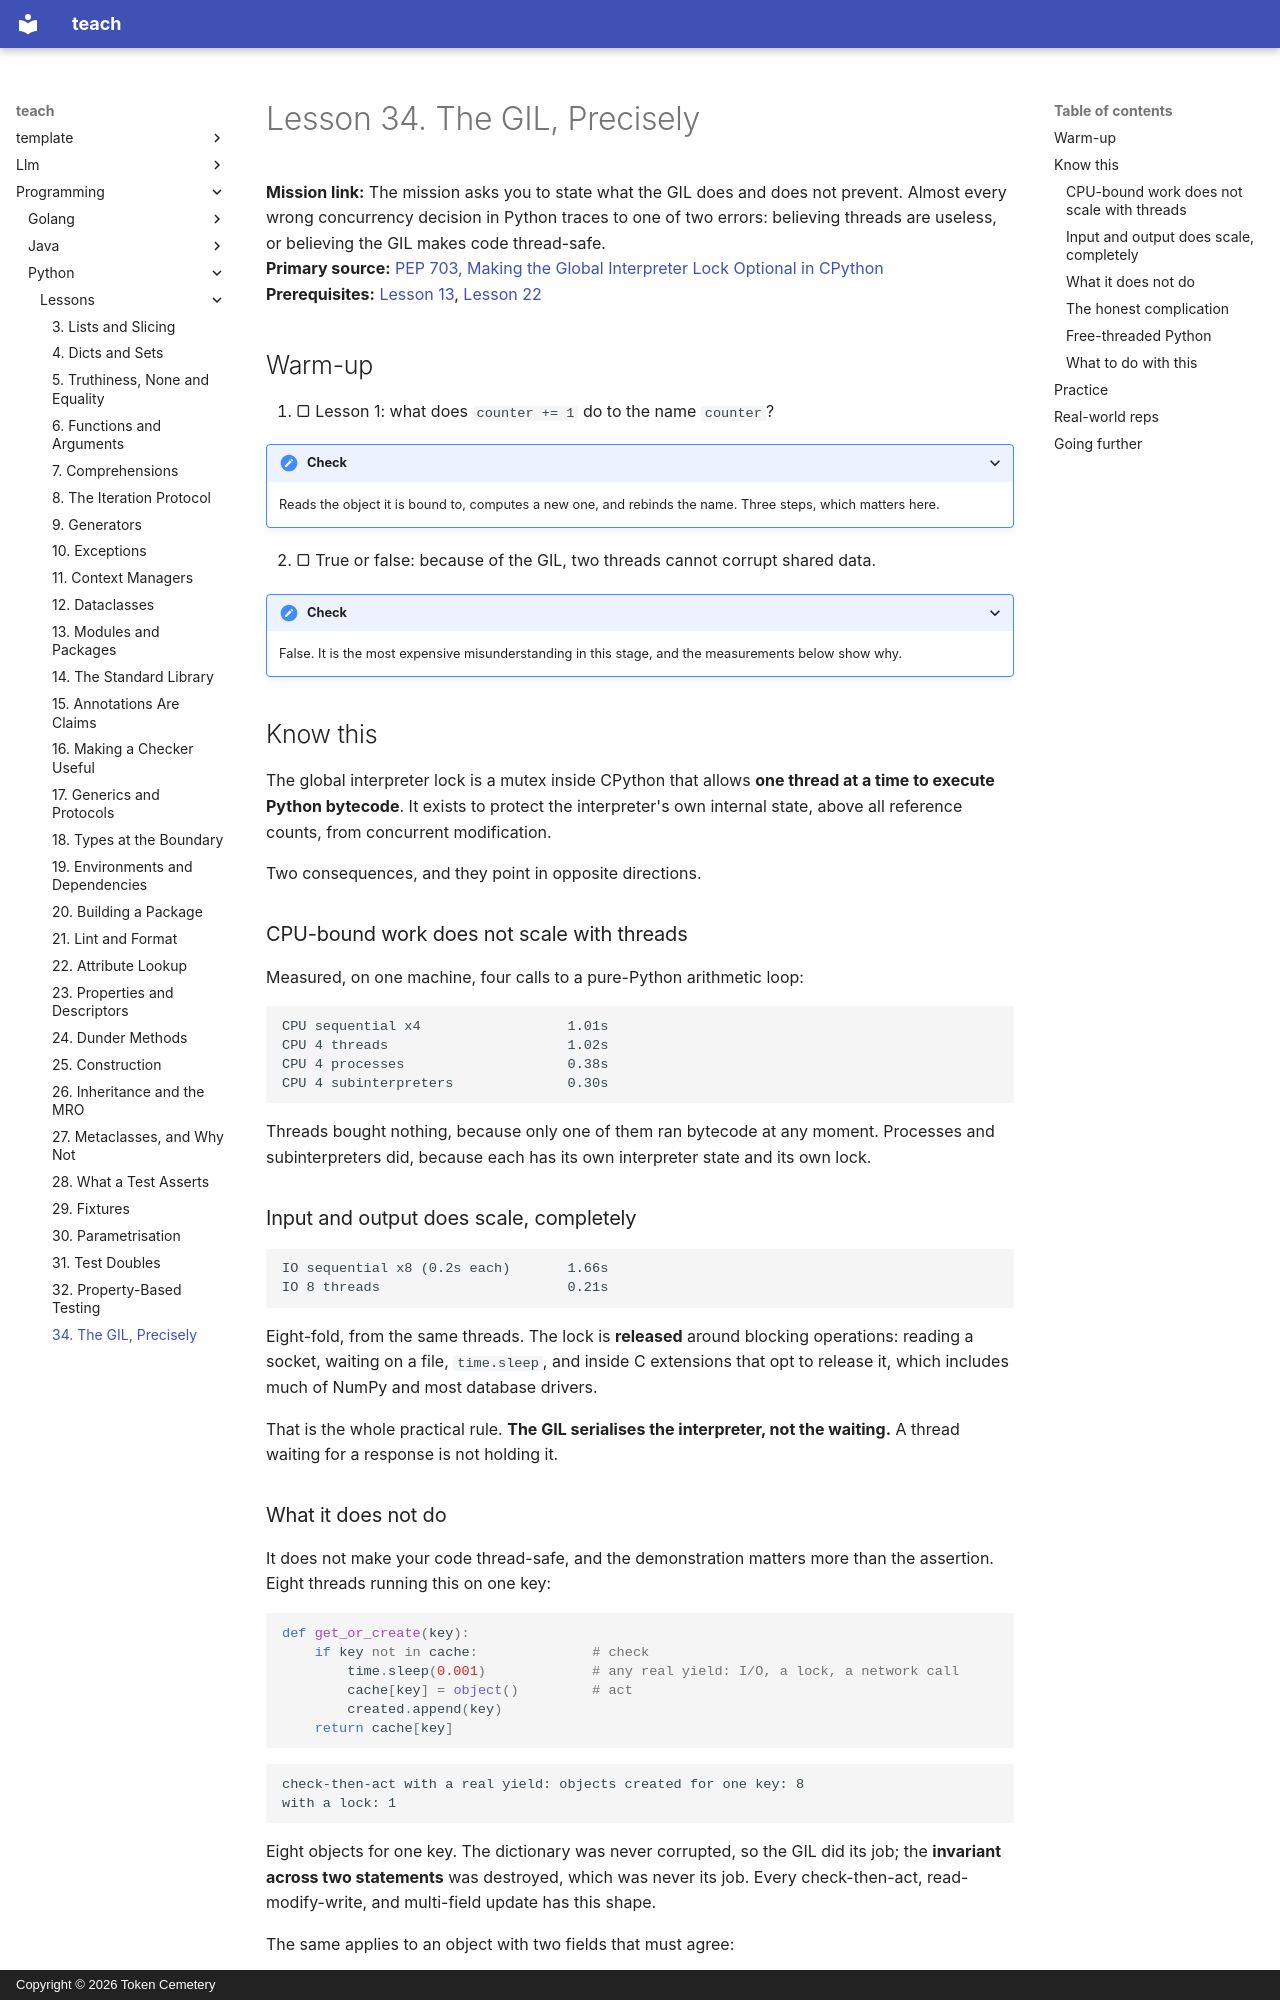

repository: TokenCemetery/teach · page: programming/python/lessons/0034-the-gil-precisely/index.html · generator: mkdocs · copyright: Copyright © 2026 Token Cemetery

---
title: 34. The GIL, Precisely
description: What it serialises, what it does not protect, and what changes without it
type: lesson
---

# Lesson 34. The GIL, Precisely

**Mission link:** The mission asks you to state what the GIL does and does not prevent. Almost every wrong concurrency decision in Python traces to one of two errors: believing threads are useless, or believing the GIL makes code thread-safe.
**Primary source:** [PEP 703, Making the Global Interpreter Lock Optional in CPython](https://peps.python.org/pep-0703/)
**Prerequisites:** [Lesson 13](0013-modules-and-packages.md), [Lesson 22](0022-attribute-lookup.md)

## Warm-up

1. ▢ Lesson 1: what does `counter += 1` do to the name `counter`?

<details markdown="1"><summary>Check</summary>

Reads the object it is bound to, computes a new one, and rebinds the name. Three steps, which matters here.

</details>

2. ▢ True or false: because of the GIL, two threads cannot corrupt shared data.

<details markdown="1"><summary>Check</summary>

False. It is the most expensive misunderstanding in this stage, and the measurements below show why.

</details>

## Know this

The global interpreter lock is a mutex inside CPython that allows **one thread at a time to execute Python bytecode**. It exists to protect the interpreter's own internal state, above all reference counts, from concurrent modification.

Two consequences, and they point in opposite directions.

### CPU-bound work does not scale with threads

Measured, on one machine, four calls to a pure-Python arithmetic loop:

```text
CPU sequential x4                  1.01s
CPU 4 threads                      1.02s
CPU 4 processes                    0.38s
CPU 4 subinterpreters              0.30s
```

Threads bought nothing, because only one of them ran bytecode at any moment. Processes and subinterpreters did, because each has its own interpreter state and its own lock.

### Input and output does scale, completely

```text
IO sequential x8 (0.2s each)       1.66s
IO 8 threads                       0.21s
```

Eight-fold, from the same threads. The lock is **released** around blocking operations: reading a socket, waiting on a file, `time.sleep`, and inside C extensions that opt to release it, which includes much of NumPy and most database drivers.

That is the whole practical rule. **The GIL serialises the interpreter, not the waiting.** A thread waiting for a response is not holding it.

### What it does not do

It does not make your code thread-safe, and the demonstration matters more than the assertion. Eight threads running this on one key:

```python
def get_or_create(key):
    if key not in cache:              # check
        time.sleep(0.001)             # any real yield: I/O, a lock, a network call
        cache[key] = object()         # act
        created.append(key)
    return cache[key]
```

```text
check-then-act with a real yield: objects created for one key: 8
with a lock: 1
```

Eight objects for one key. The dictionary was never corrupted, so the GIL did its job; the **invariant across two statements** was destroyed, which was never its job. Every check-then-act, read-modify-write, and multi-field update has this shape.

The same applies to an object with two fields that must agree:

```python
def add(self, n):
    self.total += n
    time.sleep(0.0005)           # stands in for anything that yields
    self.entries += 1
```

A reader thread sampling both fields saw them disagree 873 times in one short run. The final totals were correct; every intermediate observation was not.
